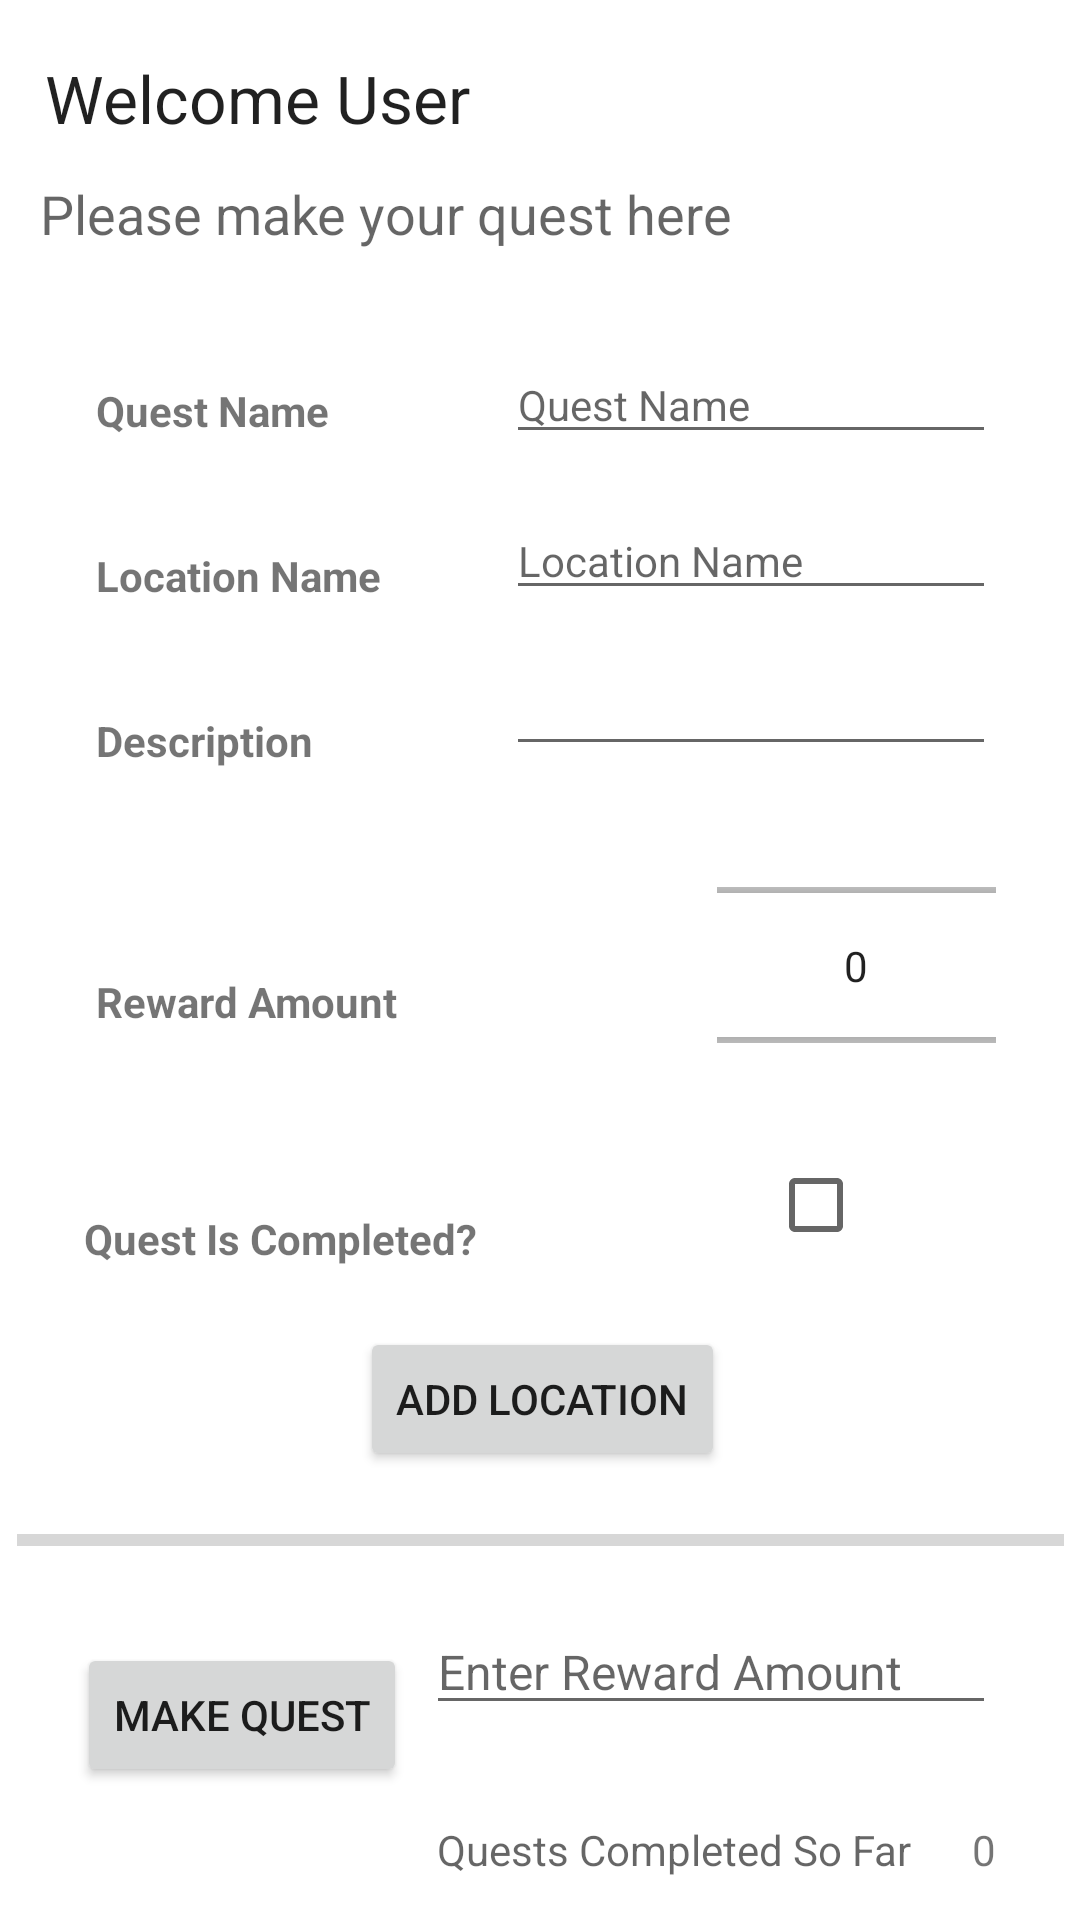

This screen was rendered from an Android layout file. Write that file and the resources it references.
<!-- AndroidManifest.xml: application theme Theme.DonationX -->
<!-- res/layout/fragment_quest.xml -->
<?xml version="1.0" encoding="utf-8"?>
<androidx.constraintlayout.widget.ConstraintLayout xmlns:android="http://schemas.android.com/apk/res/android"
    xmlns:app="http://schemas.android.com/apk/res-auto"
    xmlns:tools="http://schemas.android.com/tools"
    android:id="@+id/questFragment"
    android:layout_width="match_parent"
    android:layout_height="match_parent"
    tools:context=".ui.quest.QuestFragment">

    <TextView
        android:id="@+id/questTitle"
        android:layout_width="188dp"
        android:layout_height="30dp"
        android:layout_alignParentStart="true"
        android:layout_alignParentTop="true"
        android:layout_alignParentEnd="true"
        android:layout_marginStart="8dp"
        android:layout_marginTop="8dp"
        android:layout_marginEnd="8dp"
        android:layout_marginBottom="8dp"
        android:text="@string/questTitle"
        android:textAppearance="?android:attr/textAppearanceLarge"
        app:layout_constraintBottom_toBottomOf="parent"
        app:layout_constraintEnd_toEndOf="parent"
        app:layout_constraintHorizontal_bias="0.044"
        app:layout_constraintStart_toStartOf="parent"
        app:layout_constraintTop_toTopOf="parent"
        app:layout_constraintVertical_bias="0.017" />

    <TextView
        android:id="@+id/questSubtitle"
        android:layout_width="wrap_content"
        android:layout_height="wrap_content"
        android:layout_below="@+id/questTitle"
        android:layout_alignEnd="@+id/questTitle"
        android:layout_alignParentStart="true"
        android:layout_marginStart="8dp"
        android:layout_marginTop="8dp"
        android:layout_marginEnd="8dp"
        android:layout_marginBottom="8dp"
        android:text="@string/questSubtitle"
        android:textAppearance="?android:attr/textAppearanceMedium"
        app:layout_constraintBottom_toBottomOf="parent"
        app:layout_constraintEnd_toEndOf="parent"
        app:layout_constraintHorizontal_bias="0.048"
        app:layout_constraintStart_toStartOf="parent"
        app:layout_constraintTop_toTopOf="parent"
        app:layout_constraintVertical_bias="0.085" />

    <Button
        android:id="@+id/questButton"
        android:layout_width="wrap_content"
        android:layout_height="wrap_content"
        android:layout_alignParentBottom="true"
        android:layout_centerHorizontal="true"
        android:layout_marginStart="8dp"
        android:layout_marginEnd="8dp"
        android:layout_marginBottom="8dp"
        android:text="@string/questButton"
        app:layout_constraintBottom_toBottomOf="parent"
        app:layout_constraintEnd_toEndOf="parent"
        app:layout_constraintHorizontal_bias="0.075"
        app:layout_constraintStart_toStartOf="parent"
        app:layout_constraintTop_toBottomOf="@+id/progressBar"
        app:layout_constraintVertical_bias="0.43" />

    <NumberPicker
        android:id="@+id/rewardAmountPicker"
        android:layout_width="93dp"
        android:layout_height="77dp"
        android:layout_alignEnd="@+id/questSubtitle"
        android:layout_marginTop="28dp"
        android:layout_marginEnd="28dp"
        app:layout_constraintEnd_toEndOf="parent"
        app:layout_constraintTop_toBottomOf="@+id/editQuestDescription" />

    <CheckBox
        android:id="@+id/questCompleteBox"
        android:layout_width="76dp"
        android:layout_height="43dp"
        android:layout_above="@+id/progressBar"
        android:layout_below="@+id/questSubtitle"
        android:layout_alignParentStart="true"
        android:layout_marginTop="20dp"
        android:layout_marginEnd="28dp"
        android:layout_toStartOf="@+id/rewardAmountPicker"
        app:layout_constraintEnd_toEndOf="parent"
        app:layout_constraintTop_toBottomOf="@+id/rewardAmountPicker" />

    <TextView
        android:id="@+id/questComplete"
        android:layout_width="wrap_content"
        android:layout_height="wrap_content"
        android:layout_marginStart="28dp"
        android:layout_marginTop="60dp"
        android:text="@string/questComplete"
        android:textSize="14sp"
        android:textStyle="bold"
        app:layout_constraintStart_toStartOf="parent"
        app:layout_constraintTop_toBottomOf="@+id/questRewardAmount" />

    <ProgressBar
        android:id="@+id/progressBar"
        style="?android:attr/progressBarStyleHorizontal"
        android:layout_width="349dp"
        android:layout_height="14dp"
        android:layout_above="@+id/questButton"
        android:layout_alignEnd="@+id/questSubtitle"
        android:layout_alignParentStart="true"
        android:layout_marginTop="16dp"
        android:indeterminate="false"
        app:layout_constraintEnd_toEndOf="parent"
        app:layout_constraintStart_toStartOf="parent"
        app:layout_constraintTop_toBottomOf="@+id/addQuestLocationButton" />

    <TextView
        android:id="@+id/totalQuestsCompleted"
        android:layout_width="wrap_content"
        android:layout_height="wrap_content"
        android:layout_marginTop="32dp"
        android:layout_marginEnd="56dp"
        android:text="@string/TotalQuestsCompleted"
        android:textAppearance="@android:style/TextAppearance.Material.Medium"
        android:textSize="14sp"
        app:layout_constraintEnd_toEndOf="parent"
        app:layout_constraintTop_toBottomOf="@+id/enterRewardAmount" />

    <EditText
        android:id="@+id/enterRewardAmount"
        android:layout_width="wrap_content"
        android:layout_height="wrap_content"
        android:layout_marginTop="16dp"
        android:layout_marginEnd="28dp"
        android:autofillHints="Please Enter an Amount"
        android:ems="10"
        android:hint="@string/enterRewardAmount"
        android:inputType="number"
        android:textSize="16sp"
        app:layout_constraintEnd_toEndOf="parent"
        app:layout_constraintTop_toBottomOf="@+id/progressBar" />

    <TextView
        android:id="@+id/questName"
        android:layout_width="wrap_content"
        android:layout_height="wrap_content"
        android:layout_marginStart="32dp"
        android:layout_marginTop="44dp"
        android:text="@string/questName"
        android:textSize="14sp"
        android:textStyle="bold"
        app:layout_constraintStart_toStartOf="parent"
        app:layout_constraintTop_toBottomOf="@+id/questSubtitle" />

    <TextView
        android:id="@+id/questLocationName"
        android:layout_width="wrap_content"
        android:layout_height="wrap_content"
        android:layout_marginStart="32dp"
        android:layout_marginTop="36dp"
        android:text="@string/questLocationName"
        android:textSize="14sp"
        android:textStyle="bold"
        app:layout_constraintStart_toStartOf="parent"
        app:layout_constraintTop_toBottomOf="@+id/questName" />

    <TextView
        android:id="@+id/questDescription"
        android:layout_width="wrap_content"
        android:layout_height="wrap_content"
        android:layout_marginStart="32dp"
        android:layout_marginTop="36dp"
        android:text="@string/questDescription"
        android:textSize="14sp"
        android:textStyle="bold"
        app:layout_constraintStart_toStartOf="parent"
        app:layout_constraintTop_toBottomOf="@+id/questLocationName" />

    <TextView
        android:id="@+id/questRewardAmount"
        android:layout_width="wrap_content"
        android:layout_height="wrap_content"
        android:layout_marginStart="32dp"
        android:layout_marginTop="68dp"
        android:text="@string/questRewardAmount"
        android:textSize="14sp"
        android:textStyle="bold"
        app:layout_constraintStart_toStartOf="parent"
        app:layout_constraintTop_toBottomOf="@+id/questDescription" />

    <EditText
        android:id="@+id/editQuestName"
        android:layout_width="wrap_content"
        android:layout_height="wrap_content"
        android:layout_marginTop="32dp"
        android:layout_marginEnd="28dp"
        android:ems="10"
        android:inputType="textPersonName"
        android:hint="@string/questName"
        android:textSize="14sp"
        app:layout_constraintEnd_toEndOf="parent"
        app:layout_constraintTop_toBottomOf="@+id/questSubtitle" />

    <EditText
        android:id="@+id/editQuestLocationName"
        android:layout_width="wrap_content"
        android:layout_height="wrap_content"
        android:layout_marginTop="16dp"
        android:layout_marginEnd="28dp"
        android:ems="10"
        android:inputType="textPersonName"
        android:hint="@string/questLocationName"
        android:textSize="14sp"
        app:layout_constraintEnd_toEndOf="parent"
        app:layout_constraintTop_toBottomOf="@+id/editQuestName" />

    <EditText
        android:id="@+id/editQuestDescription"
        android:layout_width="wrap_content"
        android:layout_height="wrap_content"
        android:layout_marginTop="16dp"
        android:layout_marginEnd="28dp"
        android:ems="10"
        android:gravity="start|top"
        android:inputType="textPersonName"
        android:textSize="14sp"
        app:layout_constraintEnd_toEndOf="parent"
        app:layout_constraintTop_toBottomOf="@+id/editQuestLocationName" />

    <Button
        android:id="@+id/addQuestLocationButton"
        android:layout_width="wrap_content"
        android:layout_height="wrap_content"
        android:layout_marginTop="20dp"
        android:text="@string/addQuestLocation"
        app:layout_constraintEnd_toEndOf="parent"
        app:layout_constraintHorizontal_bias="0.503"
        app:layout_constraintStart_toStartOf="parent"
        app:layout_constraintTop_toBottomOf="@+id/questComplete" />

    <TextView
        android:id="@+id/questCompletedSoFarAmount"
        android:layout_width="wrap_content"
        android:layout_height="wrap_content"
        android:layout_marginStart="20dp"
        android:layout_marginTop="32dp"
        android:text="0"
        app:layout_constraintStart_toEndOf="@+id/totalQuestsCompleted"
        app:layout_constraintTop_toBottomOf="@+id/enterRewardAmount" />

</androidx.constraintlayout.widget.ConstraintLayout>
<!-- resources referenced by this layout -->
<resources>
  <string name="TotalQuestsCompleted">Quests Completed So Far</string>
  <string name="addQuestLocation">Add Location</string>
  <string name="enterRewardAmount">Enter Reward Amount</string>
  <string name="questButton">Make Quest</string>
  <string name="questComplete">Quest Is Completed?</string>
  <string name="questDescription">Description</string>
  <string name="questLocationName">Location Name</string>
  <string name="questName">Quest Name</string>
  <string name="questRewardAmount">Reward Amount</string>
  <string name="questSubtitle">Please make your quest here</string>
  <string name="questTitle">Welcome User</string>
  <style name="Theme.DonationX" parent="Theme.MaterialComponents.DayNight.NoActionBar">
          
          <item name="colorPrimary">@color/color_primary</item>
          <item name="colorPrimaryVariant">@color/color_secondary</item>
          <item name="colorOnPrimary">@color/white</item>
          
          <item name="colorSecondary">@color/color_secondary</item>
          <item name="colorOnSecondary">@color/black</item>
          
          <item name="android:statusBarColor" tools:targetApi="l">?attr/colorPrimaryVariant</item>
          
          <item name="windowActionBar">false</item>
          <item name="windowNoTitle">true</item>
      </style>
  <color name="color_primary">#0E76CC</color>
  <color name="color_secondary">#2196F3</color>
  <color name="white">#FFFFFFFF</color>
  <color name="black">#FF000000</color>
</resources>
